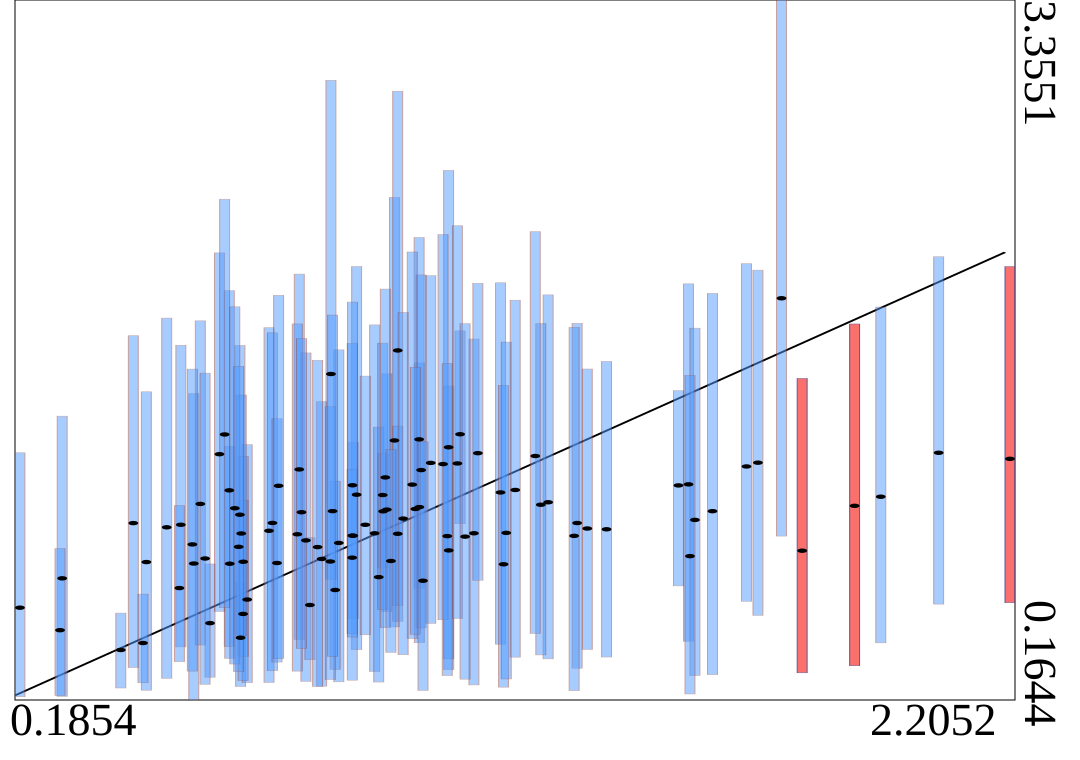

Values plotted in this chart, from the file beside it:
truth	estimates	95HPDlow	95HPDup
0.8653	0.9132	0.5347	1.34
0.9494	1.347	0.4973	2.456
0.8359	0.8803	0.2471	1.76
0.6355	0.4482	0.2257	0.7013
1.083	1.376	0.9682	1.847
1.06	0.8463	0.3025	1.596
0.54	0.7864	0.1644	1.561
1.166	1.11	0.4187	2.066
1	1.044	0.4254	1.701
1.598	1.025	0.2796	2.018
1.529	1.143	0.6844	1.575
1.112	0.9244	0.233	1.81
0.8723	1.1	0.3937	2.141
0.7552	1.215	0.4407	2.106
0.9338	1.032	0.5668	1.651
1.781	0.8449	0.2883	1.63
0.9998	1.352	0.6739	2.273
1.322	0.9711	0.3092	1.882
0.8634	0.9137	0.2547	1.791
0.6134	0.7856	0.3539	1.321
2.06	1.291	0.6014	2.185
1.023	1.245	0.5135	2.099
2.205	1.264	0.6076	2.14
0.909	0.9242	0.2942	1.874
0.5533	1.058	0.415	1.893
0.6341	1.009	0.4601	1.781
0.8284	0.6658	0.3039	1.162
0.2715	0.719	0.1808	1.458
1.888	1.049	0.3204	1.878
0.649	0.6222	0.2433	1.329
1.004	1.212	0.4927	2.102
1.12	1.289	0.7103	2.064
0.9173	0.7245	0.2462	1.408
0.6408	0.7945	0.3629	1.275
1.172	0.783	0.2229	1.599
0.6406	0.5567	0.2529	1.075
1.263	1.066	0.3518	2.011
1.382	0.9425	0.3602	1.708
0.8632	0.8131	0.4667	1.216
1.549	1.147	0.4321	2.061
0.9858	1.146	0.4443	2.207
1.248	1.054	0.3698	1.88
0.6368	0.9234	0.4569	1.554
0.9561	1.758	0.5946	2.94
0.6935	0.9357	0.2443	1.862
0.5136	0.9631	0.4063	1.782
0.8009	0.8073	0.2273	1.525
0.9561	0.922	0.5228	1.413
0.5731	0.5147	0.268	0.7845
1.691	1.246	0.55	2.124
1.06	1.316	0.3517	2.579
0.7004	0.9713	0.2981	1.838
0.8198	1.65	0.7148	2.989
1.343	0.946	0.3946	1.673
0.5923	1.285	0.5678	2.203
0.9263	1.024	0.766	1.287
1.049	1.24	0.5299	2.286
0.7688	0.8918	0.2491	1.746
0.7097	0.7888	0.3372	1.447
1.178	0.9261	0.2602	1.796
... 40 more rows
